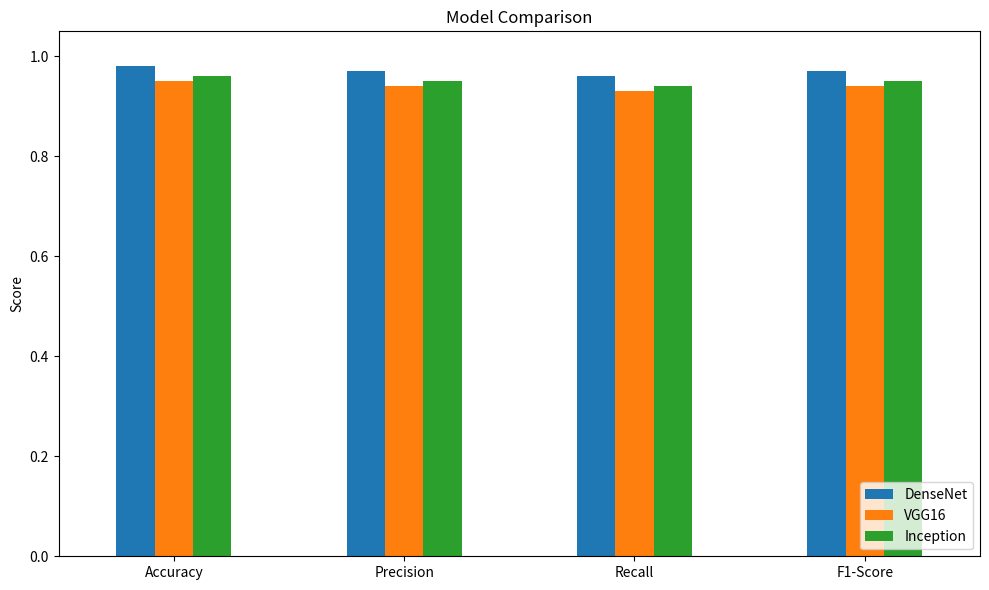

Generate this figure with matplotlib: (Note: this script raises an exception after producing the figure.)
import os
import matplotlib.pyplot as plt
import numpy as np
import pandas as pd

def plot_model_comparison(metrics_table, out_path):
    df = pd.DataFrame(metrics_table)
    ax = df.plot(kind='bar', figsize=(10,6))
    plt.title('Model Comparison')
    plt.ylabel('Score')
    plt.ylim(0.0, 1.05)
    plt.xticks(rotation=0)
    plt.legend(loc='lower right')
    plt.tight_layout()
    plt.savefig(out_path)
    plt.close()
    print(f"Saved model comparison chart to {out_path}")

if __name__ == "__main__":
    # Example metrics table
    metrics_table = {
        'DenseNet': [0.98, 0.97, 0.96, 0.97],
        'VGG16': [0.95, 0.94, 0.93, 0.94],
        'Inception': [0.96, 0.95, 0.94, 0.95]
    }
    metric_names = ['Accuracy', 'Precision', 'Recall', 'F1-Score']
    df = pd.DataFrame(metrics_table, index=metric_names)
    plot_model_comparison(df, './plots/model_comparison.png')
